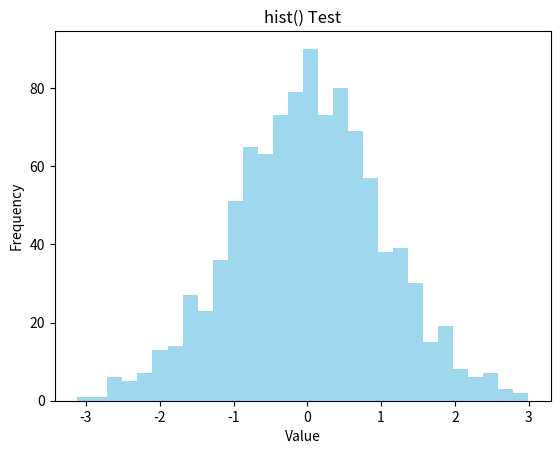

This chart was generated by the following Python code:
import matplotlib.pyplot as plt
import numpy as np
# 生成一组随机数据
data = np.random.randn(1000)
# 绘制直方图
plt.hist(data, bins=30, color='skyblue', alpha=0.8)
# 设置图表属性
plt.title('hist() Test')
plt.xlabel('Value')
plt.ylabel('Frequency')
# 显示图表
plt.show()
